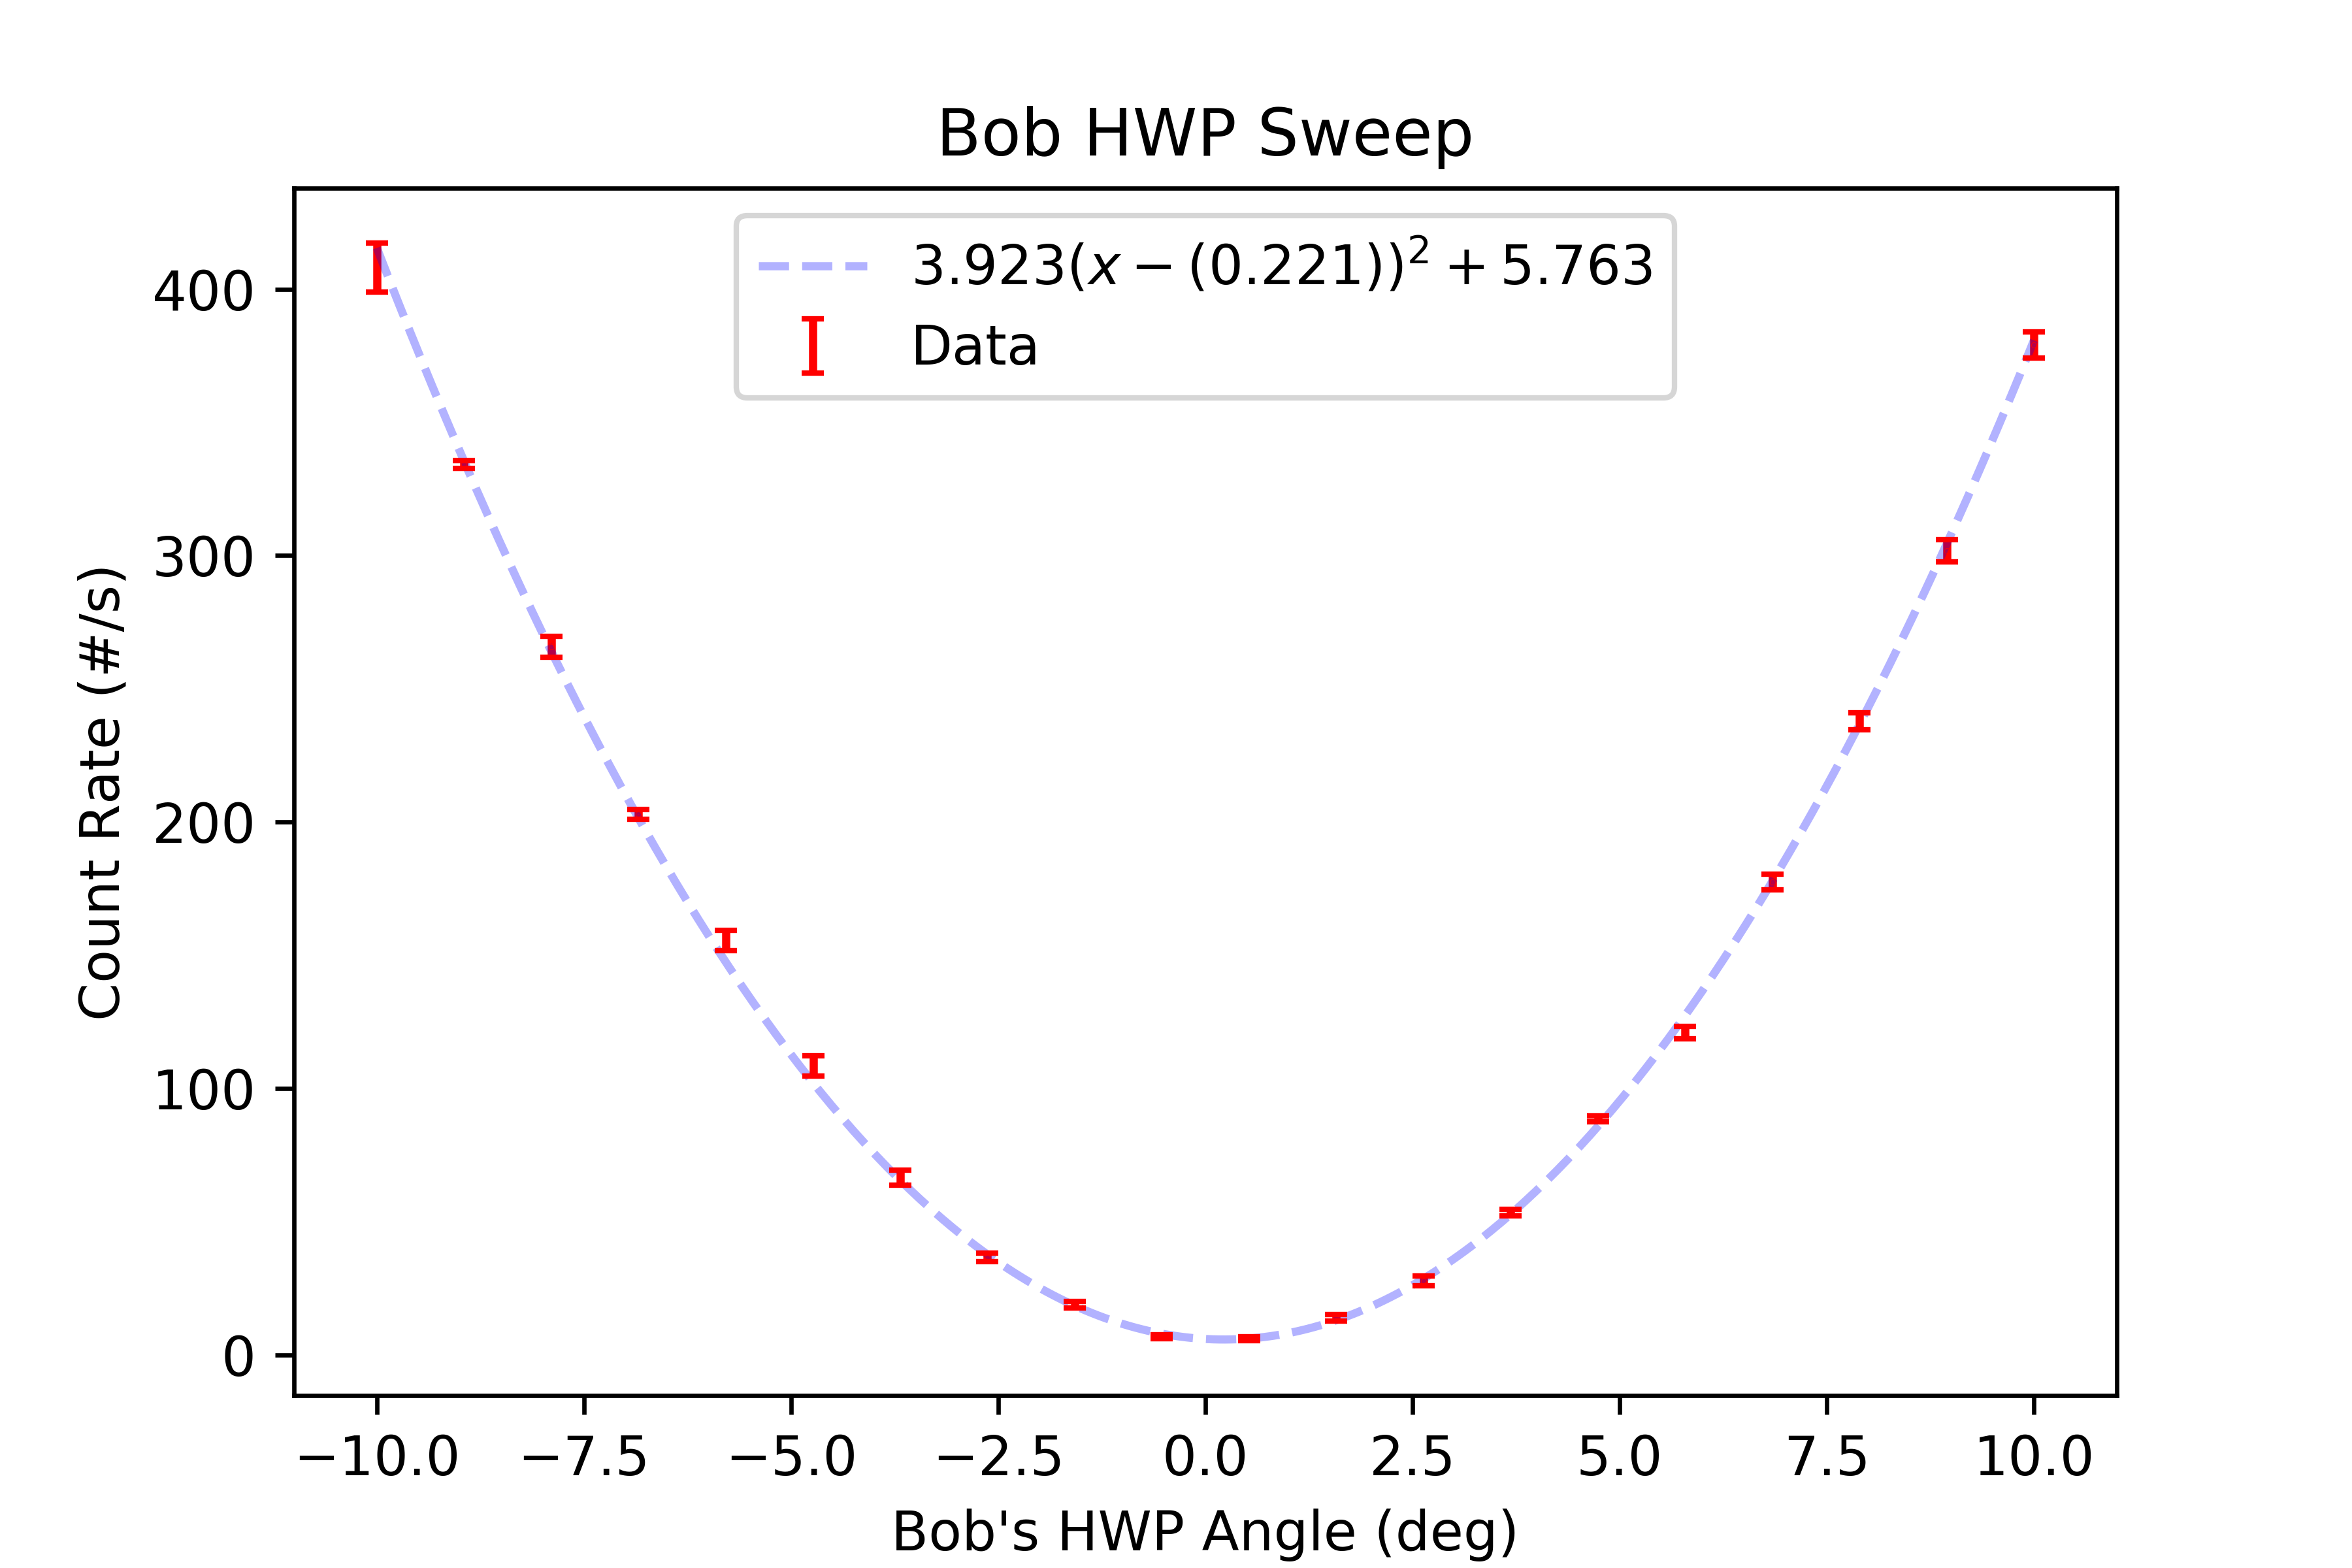

The file beside this chart, header and first rows:
start, stop, num_samp, samp_period, C_UV_HWP, C_QP, C_PCC, B_C_HWP, B_C_QWP, B_HWP, B_QWP, A_HWP, A_QWP, A, B, Ap, Bp, C4, C5, C6, C7, A_SEM, B_SEM, Ap_SEM
2025-06-04_17-03-49, 2025-06-04_17-04-04, 5, 3, -0.02659, -0.002511, 4.006, 0.009656, 0.0, -10, 0.001982, 45, -0.00106, 52234, 11348, 0.0, 559.7, 408.1, 0.0, 0.3333, 0.0, 73.29, 40.12, 0.0
2025-06-04_17-04-05, 2025-06-04_17-04-20, 5, 3, -0.02659, -0.002511, 4.006, 0.009656, 0.0, -8.946, 0.001982, 45, -0.00106, 52260, 10190, 0.0, 553.4, 334.1, 0.0, 0.06667, 0.0, 72.02, 34.93, 0.0
2025-06-04_17-04-21, 2025-06-04_17-04-37, 5, 3, -0.02659, -0.002511, 4.006, 0.009656, 0.0, -7.893, 0.001982, 45, -0.00106, 52393, 9143, 0.0, 560.3, 265.7, 0.0, 0.1333, 0.0, 94.39, 13.63, 0.0
2025-06-04_17-04-38, 2025-06-04_17-04-53, 5, 3, -0.02659, -0.002511, 4.006, 0.009656, 0.0, -6.841, 0.001982, 45, -0.00106, 52200, 8190, 0.0, 559.6, 202.9, 0.0, 0.4, 0.0, 57.48, 17.73, 0.0
2025-06-04_17-04-54, 2025-06-04_17-05-09, 5, 3, -0.02659, -0.002511, 4.006, 0.009656, 0.0, -5.787, 0.001982, 45, -0.00106, 52237, 7404, 0.0, 556.0, 155.6, 0.0, 0.4, 0.0, 62.42, 7.362, 0.0
2025-06-04_17-05-10, 2025-06-04_17-05-25, 5, 3, -0.02659, -0.002511, 4.006, 0.009656, 0.0, -4.735, 0.001982, 45, -0.00106, 52252, 6704, 0.0, 550.9, 108.5, 0.0, 0.1333, 0.0, 59.31, 19.56, 0.0
2025-06-04_17-05-26, 2025-06-04_17-05-42, 5, 3, -0.02659, -0.002511, 4.006, 0.009656, 0.0, -3.682, 0.001982, 45, -0.00106, 52253, 6107, 0.0, 555.6, 66.6, 0.0, 0.6, 0.0, 70.97, 28.37, 0.0
2025-06-04_17-05-42, 2025-06-04_17-05-58, 5, 3, -0.02659, -0.002511, 4.006, 0.009656, 0.0, -2.63, 0.001982, 45, -0.00106, 52237, 5703, 0.0, 555.7, 36.6, 0.0, 0.06667, 0.0, 10.54, 38.02, 0.0
2025-06-04_17-05-59, 2025-06-04_17-06-14, 5, 3, -0.02659, -0.002511, 4.006, 0.009656, 0.0, -1.577, 0.001982, 45, -0.00106, 52227, 5395, 0.0, 554.9, 18.8, 0.0, 0.2, 0.0, 69.27, 15.45, 0.0
2025-06-04_17-06-15, 2025-06-04_17-06-30, 5, 3, -0.02659, -0.002511, 4.006, 0.009656, 0.0, -0.5249, 0.001982, 45, -0.00106, 52240, 5200, 0.0, 563.9, 6.867, 0.0, 0.3333, 0.0, 49.82, 12.02, 0.0
2025-06-04_17-06-31, 2025-06-04_17-06-46, 5, 3, -0.02659, -0.002511, 4.006, 0.009656, 0.0, 0.5279, 0.001982, 45, -0.00106, 52250, 5189, 0.0, 558.2, 6.067, 0.0, 0.4, 0.0, 40.39, 24.27, 0.0
2025-06-04_17-06-47, 2025-06-04_17-07-02, 5, 3, -0.02659, -0.002511, 4.006, 0.009656, 0.0, 1.581, 0.001982, 45, -0.00106, 52042, 5322, 0.0, 551.0, 13.87, 0.0, 0.5333, 0.0, 56.05, 12.43, 0.0
2025-06-04_17-07-03, 2025-06-04_17-07-18, 5, 3, -0.02659, -0.002511, 4.006, 0.009656, 0.0, 2.633, 0.001982, 45, -0.00106, 52167, 5567, 0.0, 552.6, 27.73, 0.0, 0.2667, 0.0, 46.49, 21.48, 0.0
2025-06-04_17-07-19, 2025-06-04_17-07-34, 5, 3, -0.02659, -0.002511, 4.006, 0.009656, 0.0, 3.686, 0.001982, 45, -0.00106, 52091, 5924, 0.0, 551.9, 53.4, 0.0, 0.3333, 0.0, 57.13, 9.241, 0.0
2025-06-04_17-07-35, 2025-06-04_17-07-50, 5, 3, -0.02659, -0.002511, 4.006, 0.009656, 0.0, 4.739, 0.001982, 45, -0.00106, 52113, 6454, 0.0, 548.3, 88.6, 0.0, 0.1333, 0.0, 49.41, 12.05, 0.0
2025-06-04_17-07-51, 2025-06-04_17-08-06, 5, 3, -0.02659, -0.002511, 4.006, 0.009656, 0.0, 5.791, 0.001982, 45, -0.00106, 52242, 7078, 0.0, 557.9, 121.1, 0.0, 0.2, 0.0, 42.93, 16.92, 0.0
2025-06-04_17-08-07, 2025-06-04_17-08-23, 5, 3, -0.02659, -0.002511, 4.006, 0.009656, 0.0, 6.842, 0.001982, 45, -0.00106, 52146, 7791, 0.0, 552.4, 177.5, 0.0, 0.2667, 0.0, 50.42, 19.23, 0.0
2025-06-04_17-08-24, 2025-06-04_17-08-39, 5, 3, -0.02659, -0.002511, 4.006, 0.009656, 0.0, 7.895, 0.001982, 45, -0.00106, 52094, 8720, 0.0, 547.3, 237.8, 0.0, 0.06667, 0.0, 22.71, 20.18, 0.0
2025-06-04_17-08-40, 2025-06-04_17-08-55, 5, 3, -0.02659, -0.002511, 4.006, 0.009656, 0.0, 8.948, 0.001982, 45, -0.00106, 52112, 9763, 0.0, 562.1, 301.8, 0.0, 0.2, 0.0, 106.9, 11.11, 0.0
2025-06-04_17-08-56, 2025-06-04_17-09-11, 5, 3, -0.02659, -0.002511, 4.006, 0.009656, 0.0, 9.999, 0.001982, 45, -0.00106, 52206, 10899, 0.0, 561.6, 379.1, 0.0, 0.4, 0.0, 57.09, 31.72, 0.0
